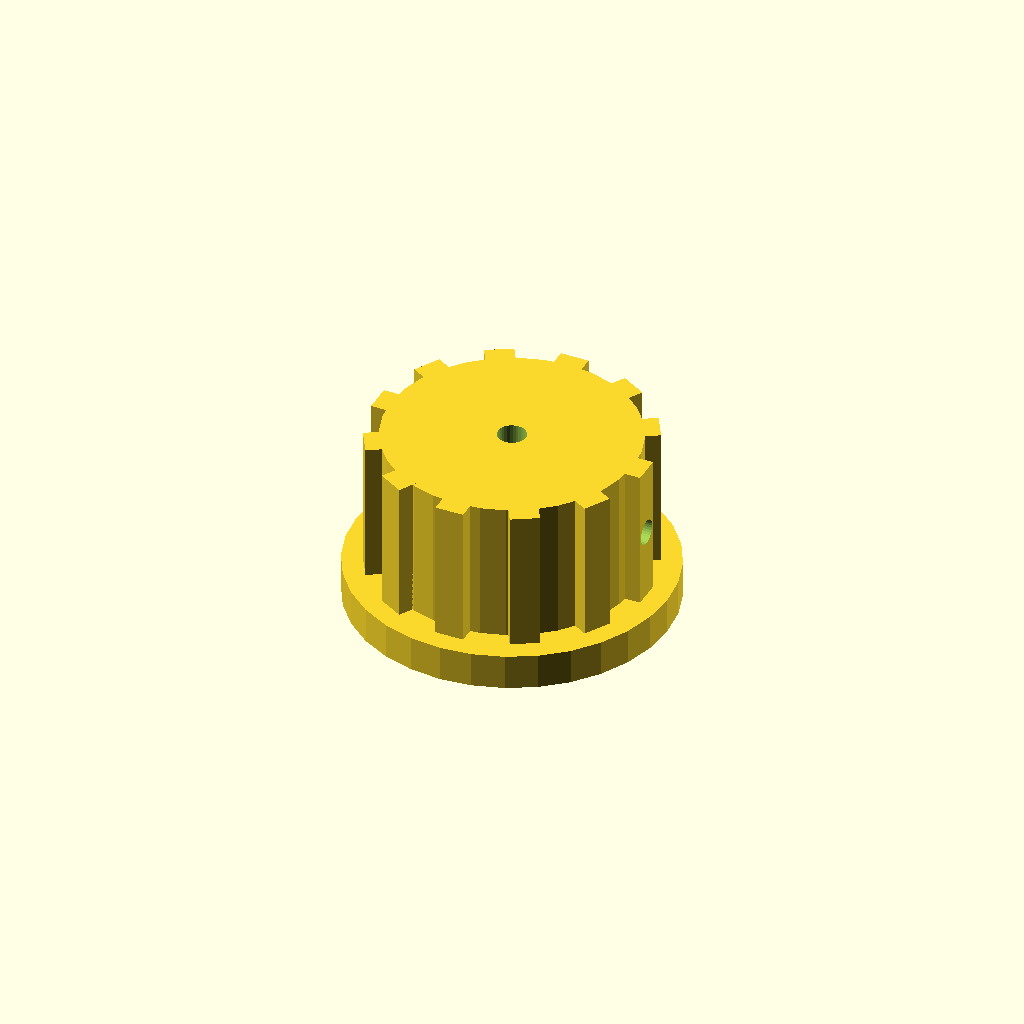
Cell 1 — every parameter at its default value.
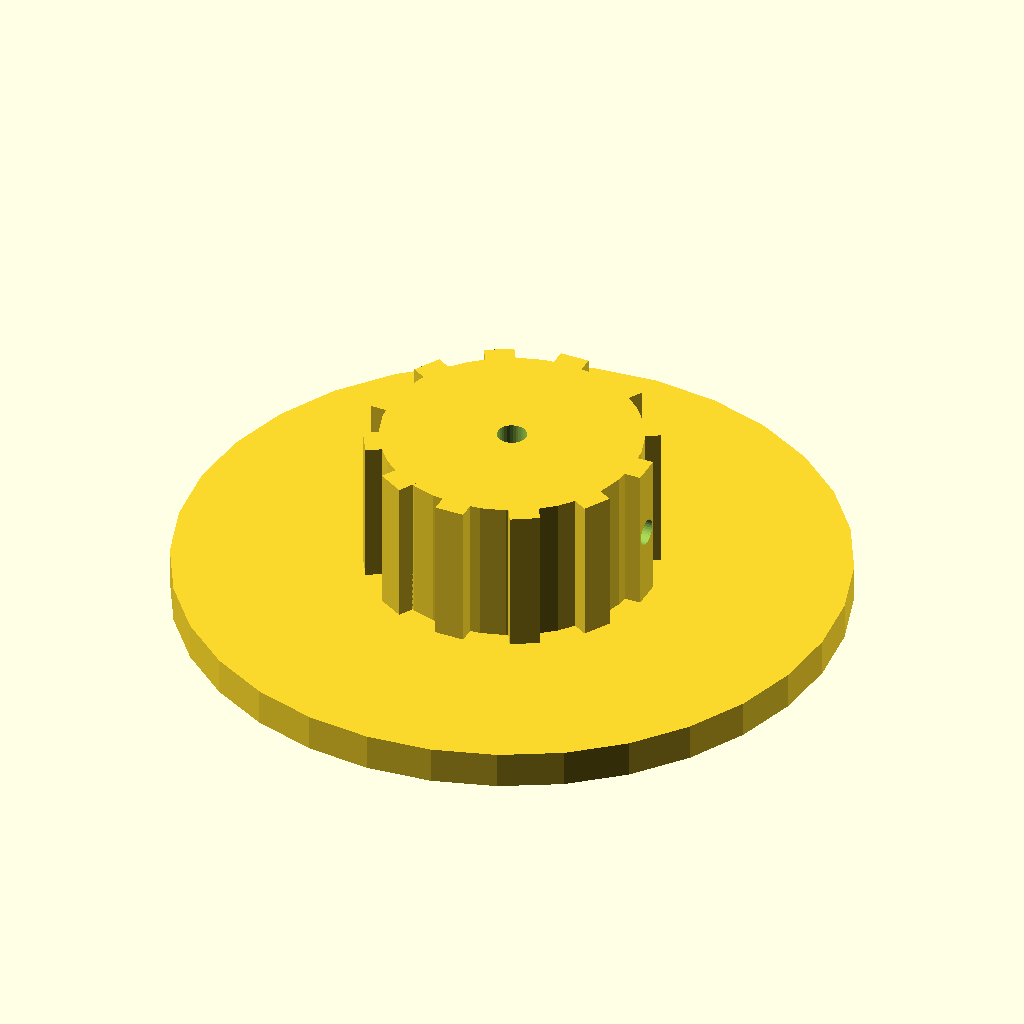
Cell 2: skirt_d = 90 (everything else at default).
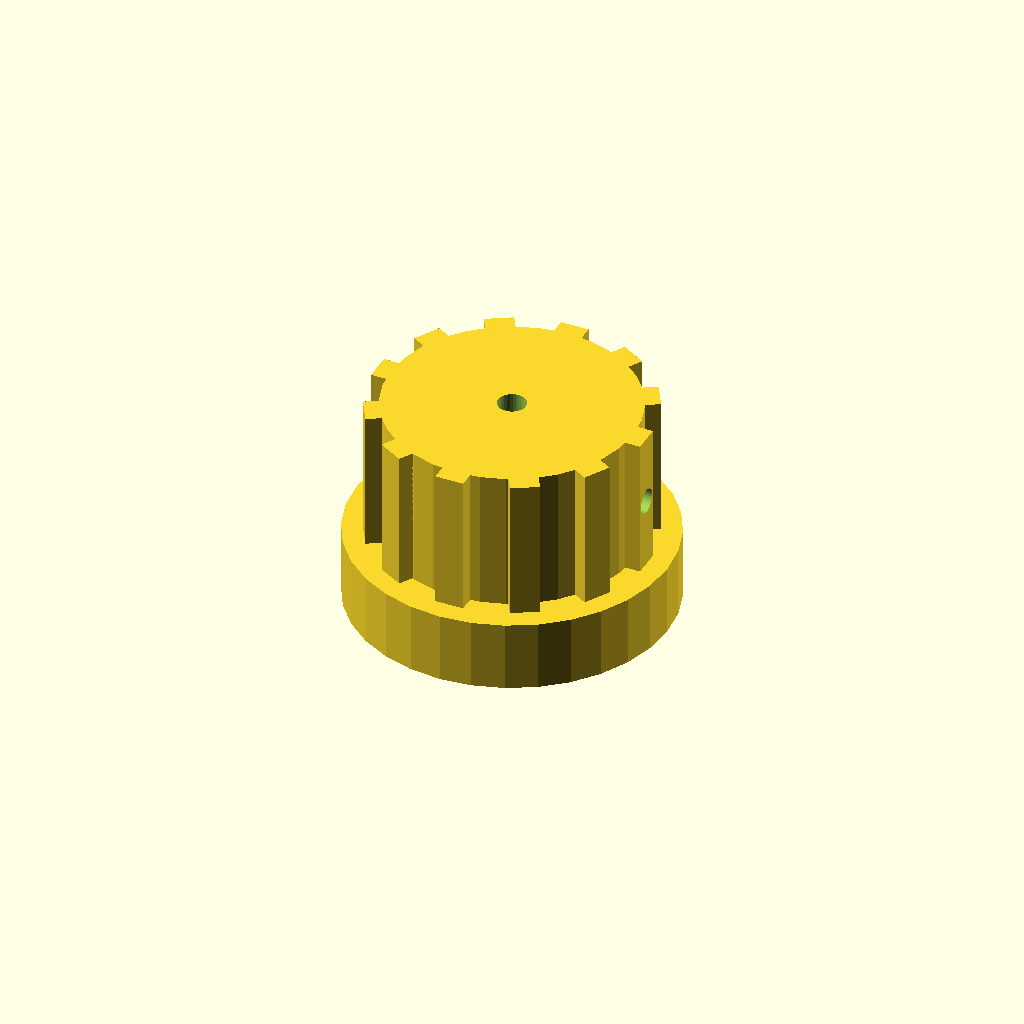
Cell 3: skirt_t = 10 (everything else at default).
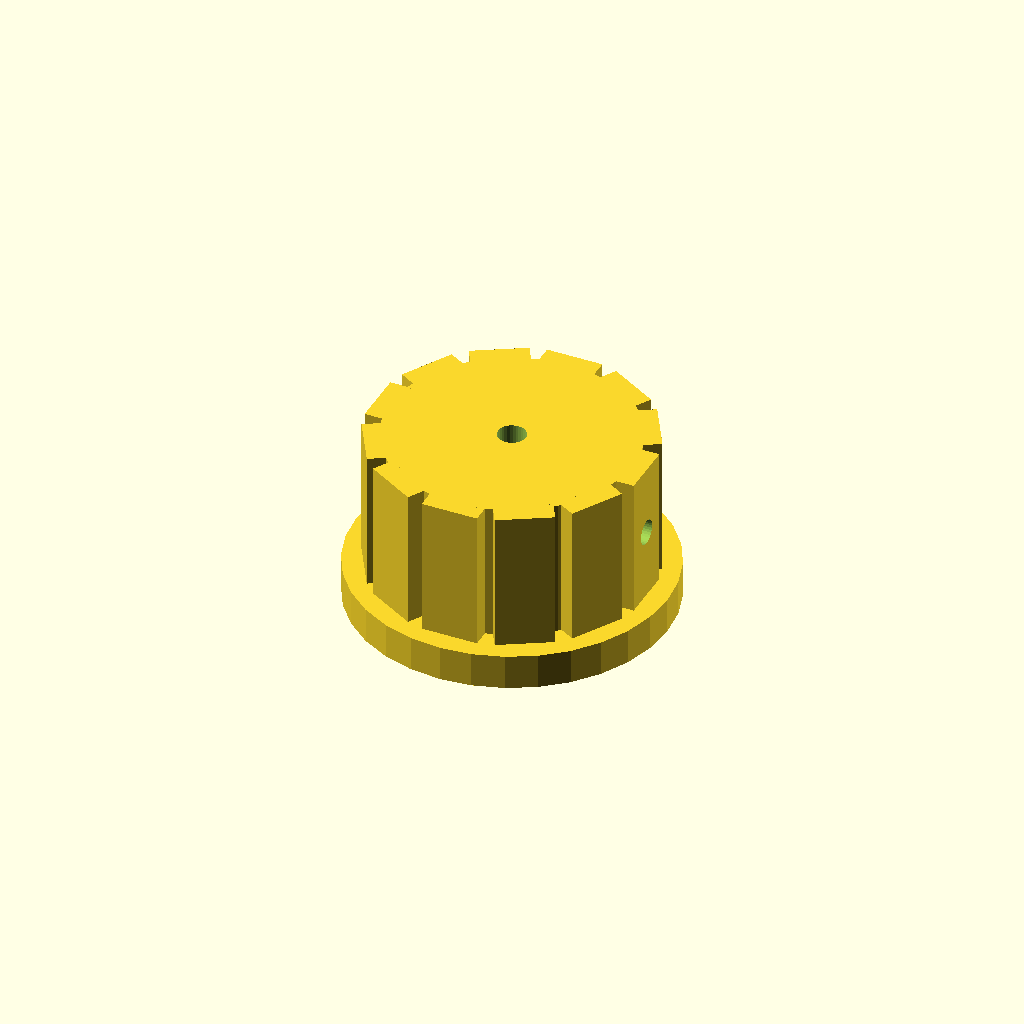
Cell 4 — rib_w set to 8, the other parameters unchanged.
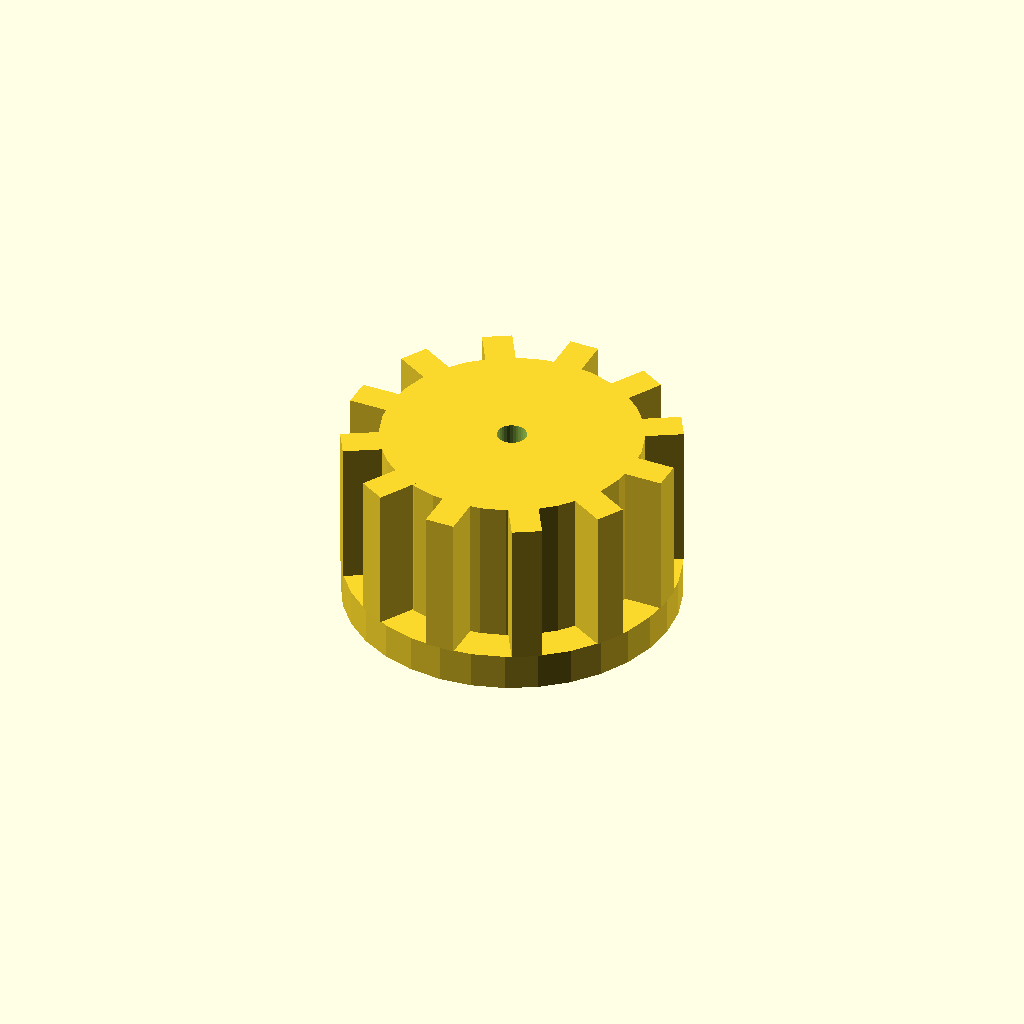
Cell 5: the same model with rib_out = 6.
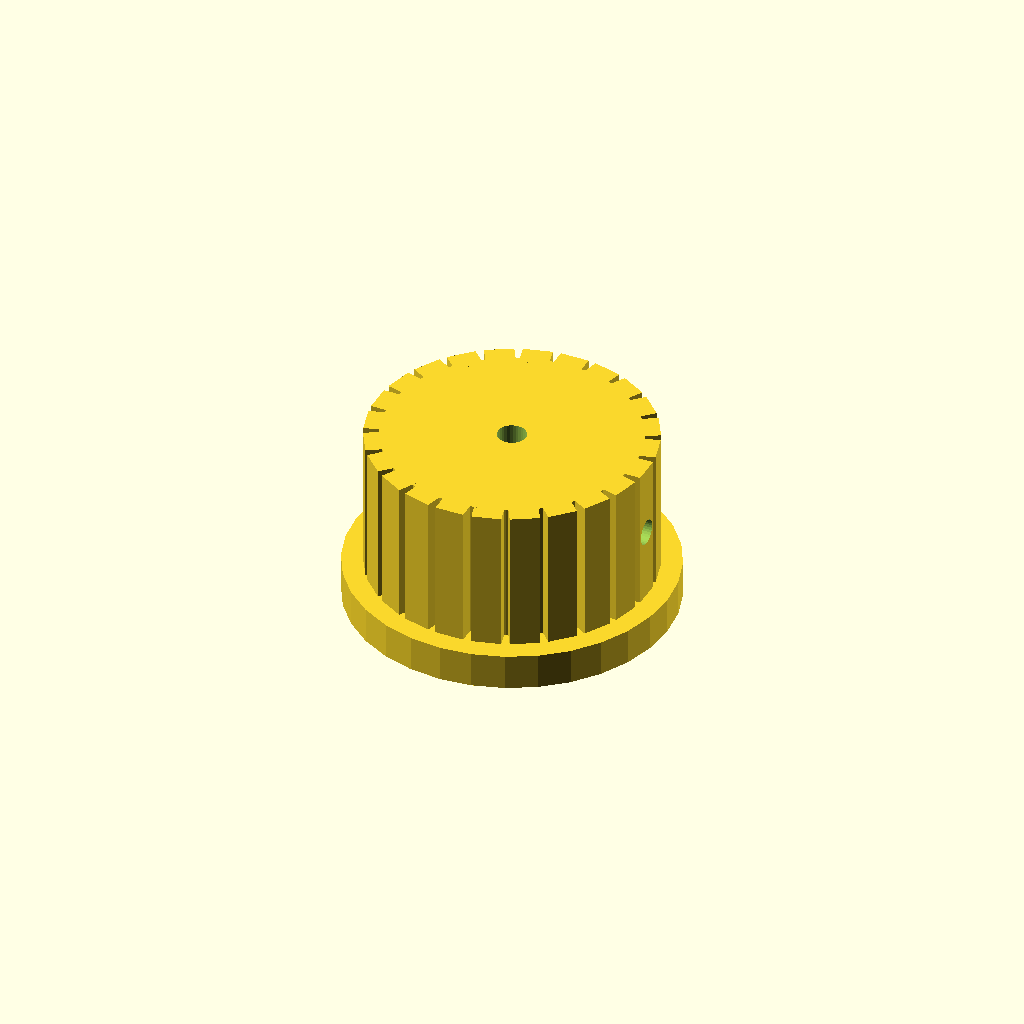
Cell 6 — n_ribs set to 24, the other parameters unchanged.
One fixed orthographic camera (rotation 55°, 0°, 25°; colour scheme Cornfield) for every cell.
OpenSCAD source file optional_data/data/solid2/controlknob/part_0207.scad:
$fn = 32;

// ----------------------------------------------------------------------
// Control knob: skirt knob with grip ribs
// ----------------------------------------------------------------------

// --- parameters (mm) ---
skirt_d = 45;             // skirt diameter
skirt_t = 5;              // skirt thickness
rib_w = 4;                // grip rib width
rib_out = 3;              // grip rib radial protrusion
n_ribs = 12;              // number of grip ribs
knob_d = 35;              // knob body diameter
knob_h = 20;              // knob body height
bore_d = 4;               // shaft bore diameter
set_d = 3.5;              // set screw bore diameter

rib_step = 360 / n_ribs;  // rib angular step
total_h = skirt_t + knob_h;  // overall height

difference() {
  union() {
    translate([0, 0, skirt_t]) cylinder(h = knob_h, d = knob_d);
    cylinder(h = skirt_t, d = skirt_d);
    for (i = [0 : n_ribs - 1])
      rotate([0, 0, i * rib_step])
        translate([knob_d / 2 - 1, -rib_w / 2, skirt_t])
          cube([rib_out, rib_w, knob_h]);
  }
  translate([0, 0, skirt_t - 1]) cylinder(h = knob_h + 2, d = bore_d);
  translate([-1, 0, skirt_t + knob_h / 2]) rotate([0, 90, 0])
    cylinder(h = knob_d / 2 + bore_d / 2 + 2, d = set_d);
}
Customizer parameters (derived from the source; name, type, default, range or options):
skirt_d: number, default 45
skirt_t: number, default 5
rib_w: number, default 4
rib_out: number, default 3
n_ribs: number, default 12
knob_d: number, default 35
knob_h: number, default 20
bore_d: number, default 4
set_d: number, default 3.5
